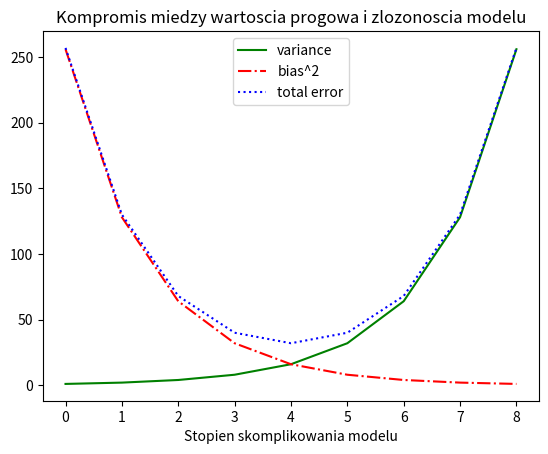

Generate this figure with matplotlib:
#Wizualizacja
print("Wizualizacja 5")
from matplotlib import pyplot as plt

variance        = [1,2,4,8,16,32,64,128,256]
bias_squared    = [256,128,64,32,16,8,4,2,1]

total_error     = [x + y for x,y in zip(variance,bias_squared)]

xs              = range(len(variance))

plt.plot    (xs,variance,       'g-',   label='variance')
plt.plot    (xs,bias_squared ,  'r-.',  label='bias^2')
plt.plot    (xs,total_error ,   'b:',   label='total error')

plt.legend  (loc=9)
plt.xlabel  ("Stopien skomplikowania modelu")
plt.title   ("Kompromis miedzy wartoscia progowa i zlozonoscia modelu")
plt.show    ()
